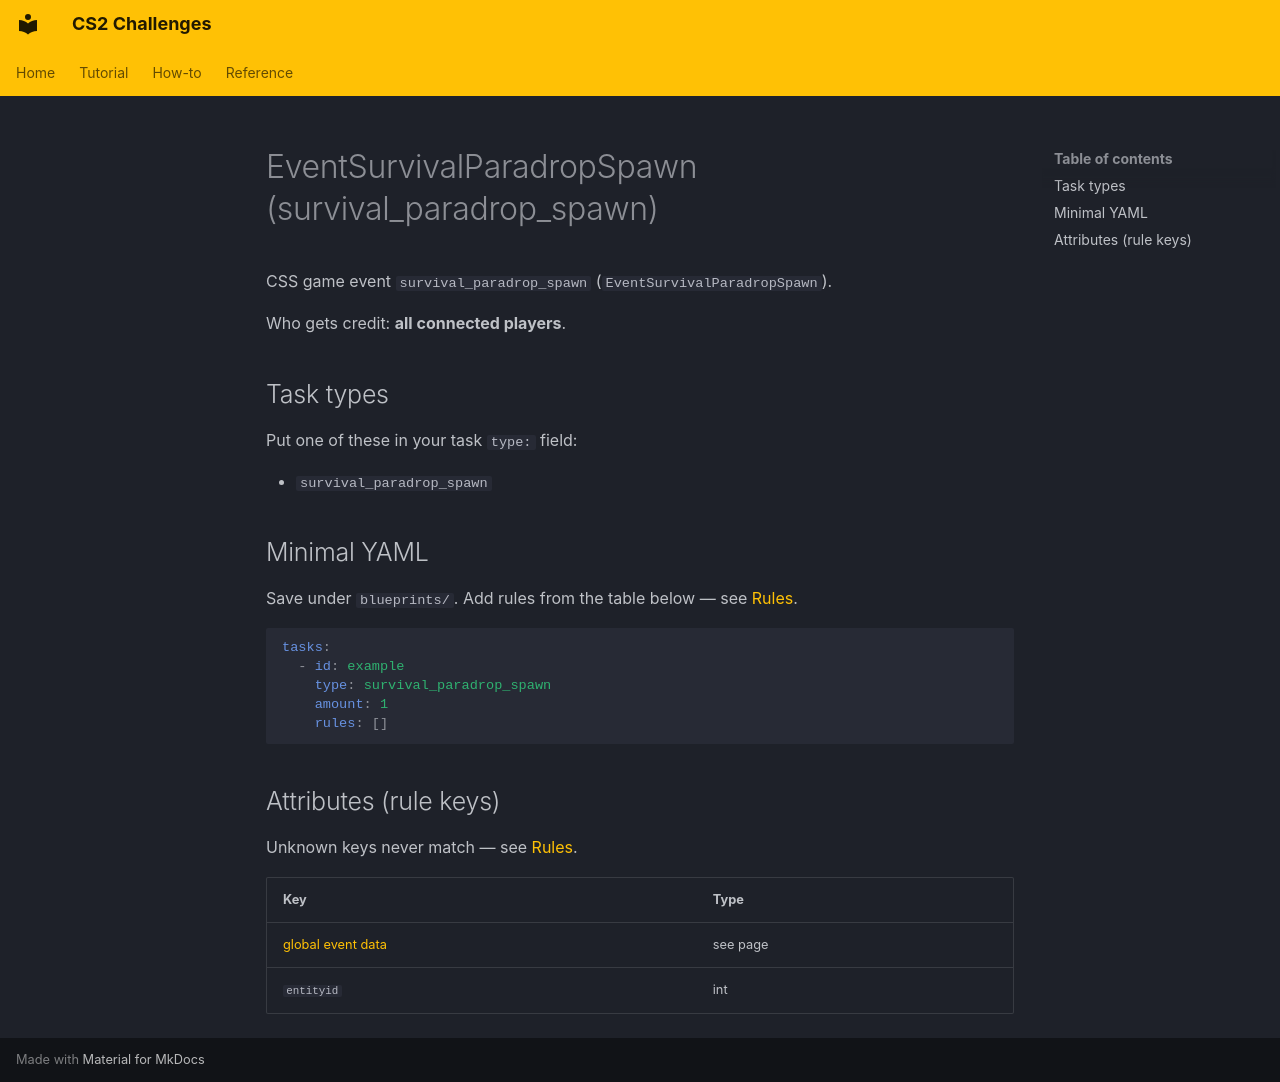

repository: Kandru/cs2-challenges · page: reference/events/EventSurvivalParadropSpawn/index.html · generator: mkdocs

# EventSurvivalParadropSpawn (survival_paradrop_spawn)

CSS game event `survival_paradrop_spawn` (`EventSurvivalParadropSpawn`).

Who gets credit: **all connected players**.

## Task types

Put one of these in your task `type:` field:

- `survival_paradrop_spawn`

## Minimal YAML

Save under `blueprints/`. Add rules from the table below — see [Rules](../rules.md).

```yaml
tasks:
  - id: example
    type: survival_paradrop_spawn
    amount: 1
    rules: []
```

## Attributes (rule keys)

Unknown keys never match — see [Rules](../rules.md).

| Key | Type |
|-----|------|
| [global event data](../../rules/GlobalEventData.md) | see page |
| `entityid` | int |
